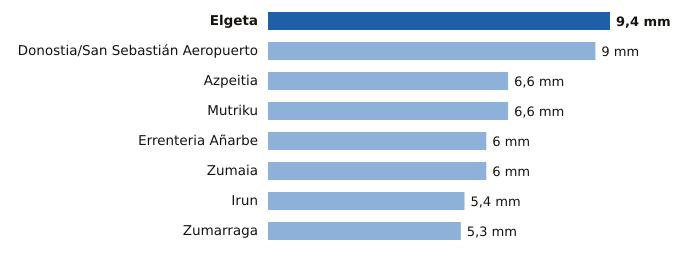

Data behind this chart, as committed beside it:
estacion, provincia, mm
Elgeta, Gipuzkoa, 9.4
Donostia/San Sebastián Aeropuerto, Gipuzkoa, 9.0
Azpeitia, Gipuzkoa, 6.6
Mutriku, Gipuzkoa, 6.6
Errenteria Añarbe, Gipuzkoa, 6.0
Zumaia, Gipuzkoa, 6.0
Irun, Gipuzkoa, 5.4
Zumarraga, Gipuzkoa, 5.3
